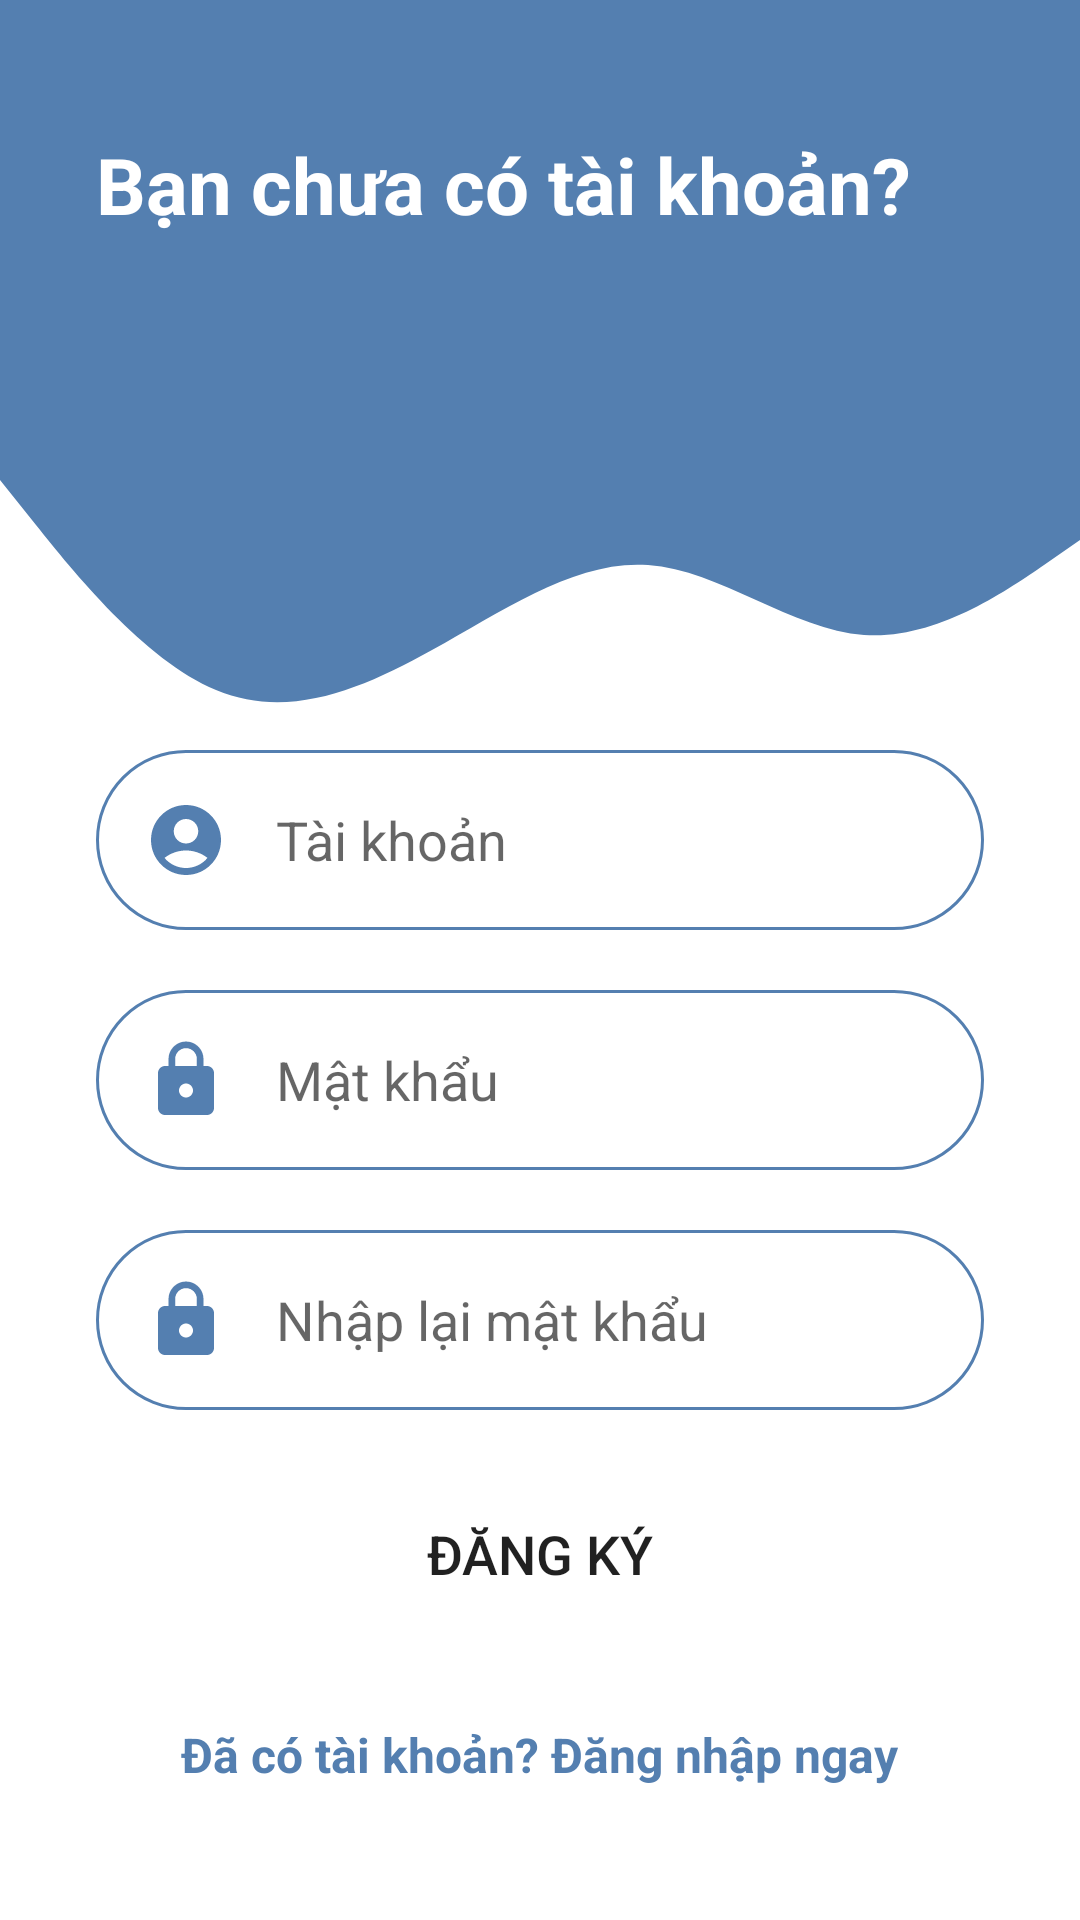

Write the Android layout XML for this screen, with the resource values it uses.
<!-- AndroidManifest.xml: application theme Theme.TravelManager -->
<!-- res/layout/activity_register.xml -->
<?xml version="1.0" encoding="utf-8"?>
<androidx.constraintlayout.widget.ConstraintLayout
    xmlns:android="http://schemas.android.com/apk/res/android"
    xmlns:app="http://schemas.android.com/apk/res-auto"
    xmlns:tools="http://schemas.android.com/tools"
    android:layout_width="match_parent"
    android:layout_height="match_parent"
    tools:context=".views.RegisterActivity">

    <View
        android:id="@+id/viewTopSignup"
        android:layout_width="0dp"
        android:layout_height="150dp"
        android:background="@color/primary"
        app:layout_constraintEnd_toEndOf="parent"
        app:layout_constraintStart_toStartOf="parent"
        app:layout_constraintTop_toTopOf="parent" />

    <View
        android:id="@+id/viewBottomSignup"
        android:layout_width="0dp"
        android:layout_height="100dp"
        android:background="@drawable/wave_login"
        app:layout_constraintEnd_toEndOf="parent"
        app:layout_constraintStart_toStartOf="parent"
        app:layout_constraintTop_toBottomOf="@+id/viewTopSignup" />

    <ImageView
        android:id="@+id/imgUser"
        android:layout_width="wrap_content"
        android:layout_height="wrap_content"
        android:layout_marginTop="32dp"
        android:layout_marginEnd="16dp"
        app:layout_constraintEnd_toEndOf="parent"
        app:layout_constraintTop_toTopOf="parent"
        app:srcCompat="@drawable/ic_person" />

    <TextView
        android:id="@+id/txtSignup"
        android:layout_width="0dp"
        android:layout_height="70dp"
        android:layout_marginStart="32dp"
        android:layout_marginTop="44dp"
        android:text="@string/register_title"
        android:textColor="@color/white"
        android:textSize="26sp"
        android:textStyle="bold"
        app:layout_constraintEnd_toStartOf="@+id/imgUser"
        app:layout_constraintHorizontal_bias="1.0"
        app:layout_constraintStart_toStartOf="@+id/viewTopSignup"
        app:layout_constraintTop_toTopOf="parent" />

    <EditText
        android:id="@+id/eTxtAccount"
        android:layout_width="0dp"
        android:layout_height="wrap_content"
        android:layout_marginStart="32dp"
        android:layout_marginEnd="32dp"
        android:background="@drawable/border_radius"
        android:drawableStart="@drawable/ic_baseline_account_circle_24"
        android:drawablePadding="16dp"
        android:ems="10"
        android:hint="@string/account"
        android:inputType="text"
        android:padding="16dp"
        android:textCursorDrawable="@drawable/custom_cursor"
        android:textColorHighlight="@color/primary"
        android:textColorLink="@color/primary"
        app:layout_constraintEnd_toEndOf="parent"
        app:layout_constraintStart_toStartOf="parent"
        app:layout_constraintTop_toBottomOf="@+id/viewBottomSignup" />

    <TextView
        android:id="@+id/txtErrorAccount"
        android:layout_width="wrap_content"
        android:layout_height="wrap_content"
        android:layout_marginStart="20dp"
        android:textColor="@color/red_orange"
        app:layout_constraintEnd_toEndOf="parent"
        app:layout_constraintHorizontal_bias="0.119"
        app:layout_constraintStart_toStartOf="parent"
        app:layout_constraintTop_toBottomOf="@+id/eTxtAccount" />

    <EditText
        android:id="@+id/eTxtPassword"
        android:layout_width="0dp"
        android:layout_height="wrap_content"
        android:layout_marginStart="32dp"
        android:layout_marginTop="20dp"
        android:layout_marginEnd="32dp"
        android:background="@drawable/border_radius"
        android:drawableStart="@drawable/ic_baseline_lock_24"
        android:drawablePadding="16dp"
        android:ems="10"
        android:hint="@string/password"
        android:inputType="textPassword"
        android:textCursorDrawable="@drawable/custom_cursor"
        android:padding="16dp"
        android:textColorHighlight="@color/primary"
        android:textColorLink="@color/primary"
        app:layout_constraintEnd_toEndOf="parent"
        app:layout_constraintStart_toStartOf="parent"
        app:layout_constraintTop_toBottomOf="@+id/eTxtAccount" />

    <TextView
        android:id="@+id/txtErrorPassword"
        android:layout_width="wrap_content"
        android:layout_height="wrap_content"
        android:layout_marginStart="20dp"
        android:textColor="@color/red_orange"
        app:layout_constraintEnd_toEndOf="parent"
        app:layout_constraintHorizontal_bias="0.117"
        app:layout_constraintStart_toStartOf="parent"
        app:layout_constraintTop_toBottomOf="@+id/eTxtPassword" />

    <EditText
        android:id="@+id/eTxtConfirmPassword"
        android:layout_width="0dp"
        android:layout_height="wrap_content"
        android:layout_marginStart="32dp"
        android:layout_marginTop="20dp"
        android:layout_marginEnd="32dp"
        android:background="@drawable/border_radius"
        android:drawableStart="@drawable/ic_baseline_lock_24"
        android:drawablePadding="16dp"
        android:ems="10"
        android:hint="@string/confirm_password"
        android:inputType="textPassword"
        android:textCursorDrawable="@drawable/custom_cursor"
        android:padding="16dp"
        android:textColorHighlight="@color/primary"
        android:textColorLink="@color/primary"
        app:layout_constraintEnd_toEndOf="parent"
        app:layout_constraintStart_toStartOf="parent"
        app:layout_constraintTop_toBottomOf="@+id/eTxtPassword" />

    <TextView
        android:id="@+id/txtErrorConfirmPassword"
        android:layout_width="wrap_content"
        android:layout_height="wrap_content"
        android:layout_marginStart="20dp"
        android:textColor="@color/red_orange"
        app:layout_constraintEnd_toEndOf="parent"
        app:layout_constraintHorizontal_bias="0.118"
        app:layout_constraintStart_toStartOf="parent"
        app:layout_constraintTop_toBottomOf="@+id/eTxtConfirmPassword" />

    <Button
        android:id="@+id/btnSignup"
        android:layout_width="0dp"
        android:layout_height="wrap_content"
        android:layout_marginStart="32dp"
        android:layout_marginTop="24dp"
        android:layout_marginEnd="32dp"
        android:background="@drawable/btn_border"
        android:text="@string/sign_up"
        android:textSize="18sp"
        app:layout_constraintEnd_toEndOf="parent"
        app:layout_constraintStart_toStartOf="parent"
        app:layout_constraintTop_toBottomOf="@+id/eTxtConfirmPassword" />

    <TextView
        android:id="@+id/txtChangeSignin"
        android:layout_width="wrap_content"
        android:layout_height="wrap_content"
        android:layout_marginTop="32dp"
        android:text="@string/change_to_signin"
        android:textColor="@color/primary"
        android:textSize="16sp"
        android:textStyle="bold"
        app:layout_constraintEnd_toEndOf="parent"
        app:layout_constraintHorizontal_bias="0.498"
        app:layout_constraintStart_toStartOf="parent"
        app:layout_constraintTop_toBottomOf="@+id/btnSignup" />
</androidx.constraintlayout.widget.ConstraintLayout>
<!-- resources referenced by this layout -->
<resources>
  <color name="primary">#547fb0</color>
  <color name="red_orange">#FF3333</color>
  <color name="white">#FFFFFFFF</color>
  <!-- drawable border_radius (drawable) -->
  <?xml version="1.0" encoding="utf-8"?>
  <shape xmlns:android="http://schemas.android.com/apk/res/android">
  
      <stroke android:color="@color/primary"
          android:width="1dp"/>
      <corners android:radius="100dp"/>
  
  </shape>
  <!-- drawable custom_cursor (drawable) -->
  <?xml version="1.0" encoding="utf-8"?>
  <shape xmlns:android="http://schemas.android.com/apk/res/android">
  
      <size android:width="2dp" />
      <solid android:color="@color/primary" />
  
  </shape>
  <!-- drawable ic_baseline_account_circle_24 (drawable) -->
  <vector android:height="28dp" android:tint="@color/primary"
      android:viewportHeight="24" android:viewportWidth="24"
      android:width="28dp" xmlns:android="http://schemas.android.com/apk/res/android">
      <path android:fillColor="@android:color/white" android:pathData="M12,2C6.48,2 2,6.48 2,12s4.48,10 10,10s10,-4.48 10,-10S17.52,2 12,2zM12,6c1.93,0 3.5,1.57 3.5,3.5S13.93,13 12,13s-3.5,-1.57 -3.5,-3.5S10.07,6 12,6zM12,20c-2.03,0 -4.43,-0.82 -6.14,-2.88C7.55,15.8 9.68,15 12,15s4.45,0.8 6.14,2.12C16.43,19.18 14.03,20 12,20z"/>
  </vector>
  <!-- drawable ic_baseline_lock_24 (drawable) -->
  <vector android:height="28dp" android:tint="@color/primary"
      android:viewportHeight="24" android:viewportWidth="24"
      android:width="28dp" xmlns:android="http://schemas.android.com/apk/res/android">
      <path android:fillColor="@android:color/white" android:pathData="M18,8h-1L17,6c0,-2.76 -2.24,-5 -5,-5S7,3.24 7,6v2L6,8c-1.1,0 -2,0.9 -2,2v10c0,1.1 0.9,2 2,2h12c1.1,0 2,-0.9 2,-2L20,10c0,-1.1 -0.9,-2 -2,-2zM12,17c-1.1,0 -2,-0.9 -2,-2s0.9,-2 2,-2 2,0.9 2,2 -0.9,2 -2,2zM15.1,8L8.9,8L8.9,6c0,-1.71 1.39,-3.1 3.1,-3.1 1.71,0 3.1,1.39 3.1,3.1v2z"/>
  </vector>
  <!-- drawable wave_login (drawable) -->
  <vector xmlns:android="http://schemas.android.com/apk/res/android"
      android:width="1440dp"
      android:height="320dp"
      android:viewportWidth="1440"
      android:viewportHeight="320">
      <path
          android:fillColor="@color/primary"
          android:pathData="M0,32L48,80C96,128 192,224 288,256C384,288 480,256 576,213.3C672,171 768,117 864,122.7C960,128 1056,192 1152,197.3C1248,203 1344,149 1392,122.7L1440,96L1440,0L1392,0C1344,0 1248,0 1152,0C1056,0 960,0 864,0C768,0 672,0 576,0C480,0 384,0 288,0C192,0 96,0 48,0L0,0Z" />
  </vector>
  <string name="account">Tài khoản</string>
  <string name="change_to_signin">Đã có tài khoản? Đăng nhập ngay</string>
  <string name="confirm_password">Nhập lại mật khẩu</string>
  <string name="password">Mật khẩu</string>
  <string name="register_title">Bạn chưa có tài khoản?</string>
  <string name="sign_up">Đăng ký</string>
  <style name="Theme.TravelManager" parent="Theme.MaterialComponents.DayNight.NoActionBar">
          
          <item name="colorPrimary">@color/primary</item>
          <item name="colorPrimaryVariant">@color/primary_bolder</item>
          <item name="colorOnPrimary">@color/white</item>
          
          <item name="colorSecondary">@color/primary</item>
          <item name="colorSecondaryVariant">@color/primary_bolder</item>
          <item name="colorOnSecondary">@color/black</item>
          
          <item name="android:statusBarColor">?attr/colorPrimaryVariant</item>
          
      </style>
  <color name="primary_bolder">#3e75b3</color>
  <color name="black">#FF000000</color>
</resources>
